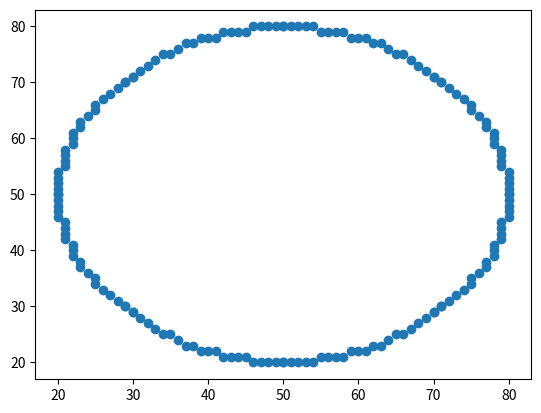

Source code (Python):
import matplotlib.pyplot as plt
X=[]
Y=[]

def drawcircle(cx,cy,x,y):
   X.append(cx+x)
   Y.append(cy+y)

   X.append(cx-x)
   Y.append(cy+y)
   
   X.append(cx+x)
   Y.append(cy-y)
   
   X.append(cx-x)
   Y.append(cy-y)
   
   X.append(cx+y)
   Y.append(cy+x)
   
   X.append(cx-y)
   Y.append(cy+x)

   X.append(cx+y)
   Y.append(cy-x)

   X.append(cx-y)
   Y.append(cy-x)
   
import math
def draw(cx,cy,r):
   x=0
   y=r
  
   d=3-(2*r)
   drawcircle(cx,cy,x,y)
   while(x<=y):
        x=x+1
        if(d<0):
            d = d + (4*x) + 6
        else:
            d = d + 4 * (x - y) + 10
            y=y-1
        drawcircle(cx,cy,x,y)


draw(50,50,30)

plt.scatter(X,Y)
plt.show()
